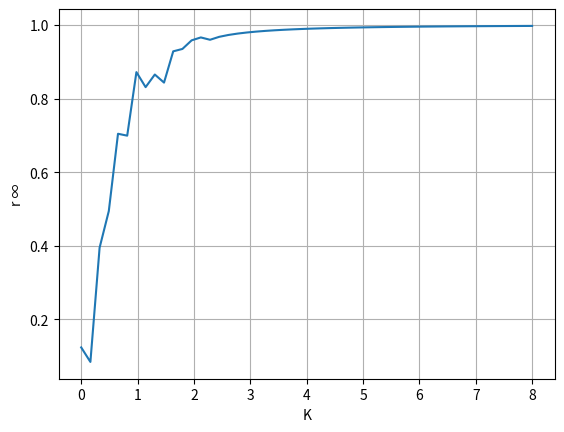

This figure's Python source:
from numpy import *
from scipy.integrate import odeint
import matplotlib.pyplot as plt

N = 50  #число осциляторов

m = 50
K = linspace(0,8,m)
interval_t = 1000  #пространство i

theta0 = random.uniform(0,2*pi,N)
#theta0 = linspace(0,2*pi,N)

#omega = random.uniform(1,5,N)
omega = random.triangular(0,6,10,N)
#omega = random.triangular(-10,-6,-1,N)
#omega = random.triangular(2.88,2.99,3.18,N)
#omega = random.triangular(-3.18,-2.99,-2.88,N)
#omega = linspace(1,5,N)
#omega = 2.99


def kuramoto(theta,t,omega,K,N):             
    A,B = sin(theta), cos(theta)
    #return omega + (K/N)*(B*sum(A)-A*sum(B))
    return omega*(1 + (K/N)*(B*sum(A)-A*sum(B)))

t = linspace(0,100,interval_t)               #время 

L = []


for j in K: 
    theta = odeint(kuramoto,theta0,t,args=(omega,j,N))  #решение системы диф. уравнений 1 порядка

#вычисление r(t)
    S1 = [sum(cos(theta[i])) for i in range(interval_t)]
    d1 = array([i**2 for i in S1])

    S2 = [sum(sin(theta[i])) for i in range(interval_t)]
    d2 = array([i**2 for i in S2])

    r = (1.0/N)*sqrt(d1 + d2)

    x = r[len(r)-1] #последние значения чтобы не рисовать один и тот же график друг на друге

    L.append(x) #тоже самое ^

    
#построение графика

#for i in range(m-1):
plt.plot(K, L)
plt.xlabel('K')
plt.ylabel('r ∞')

plt.grid()
plt.show()

#print(K)
#print(L)
#print(omega)
